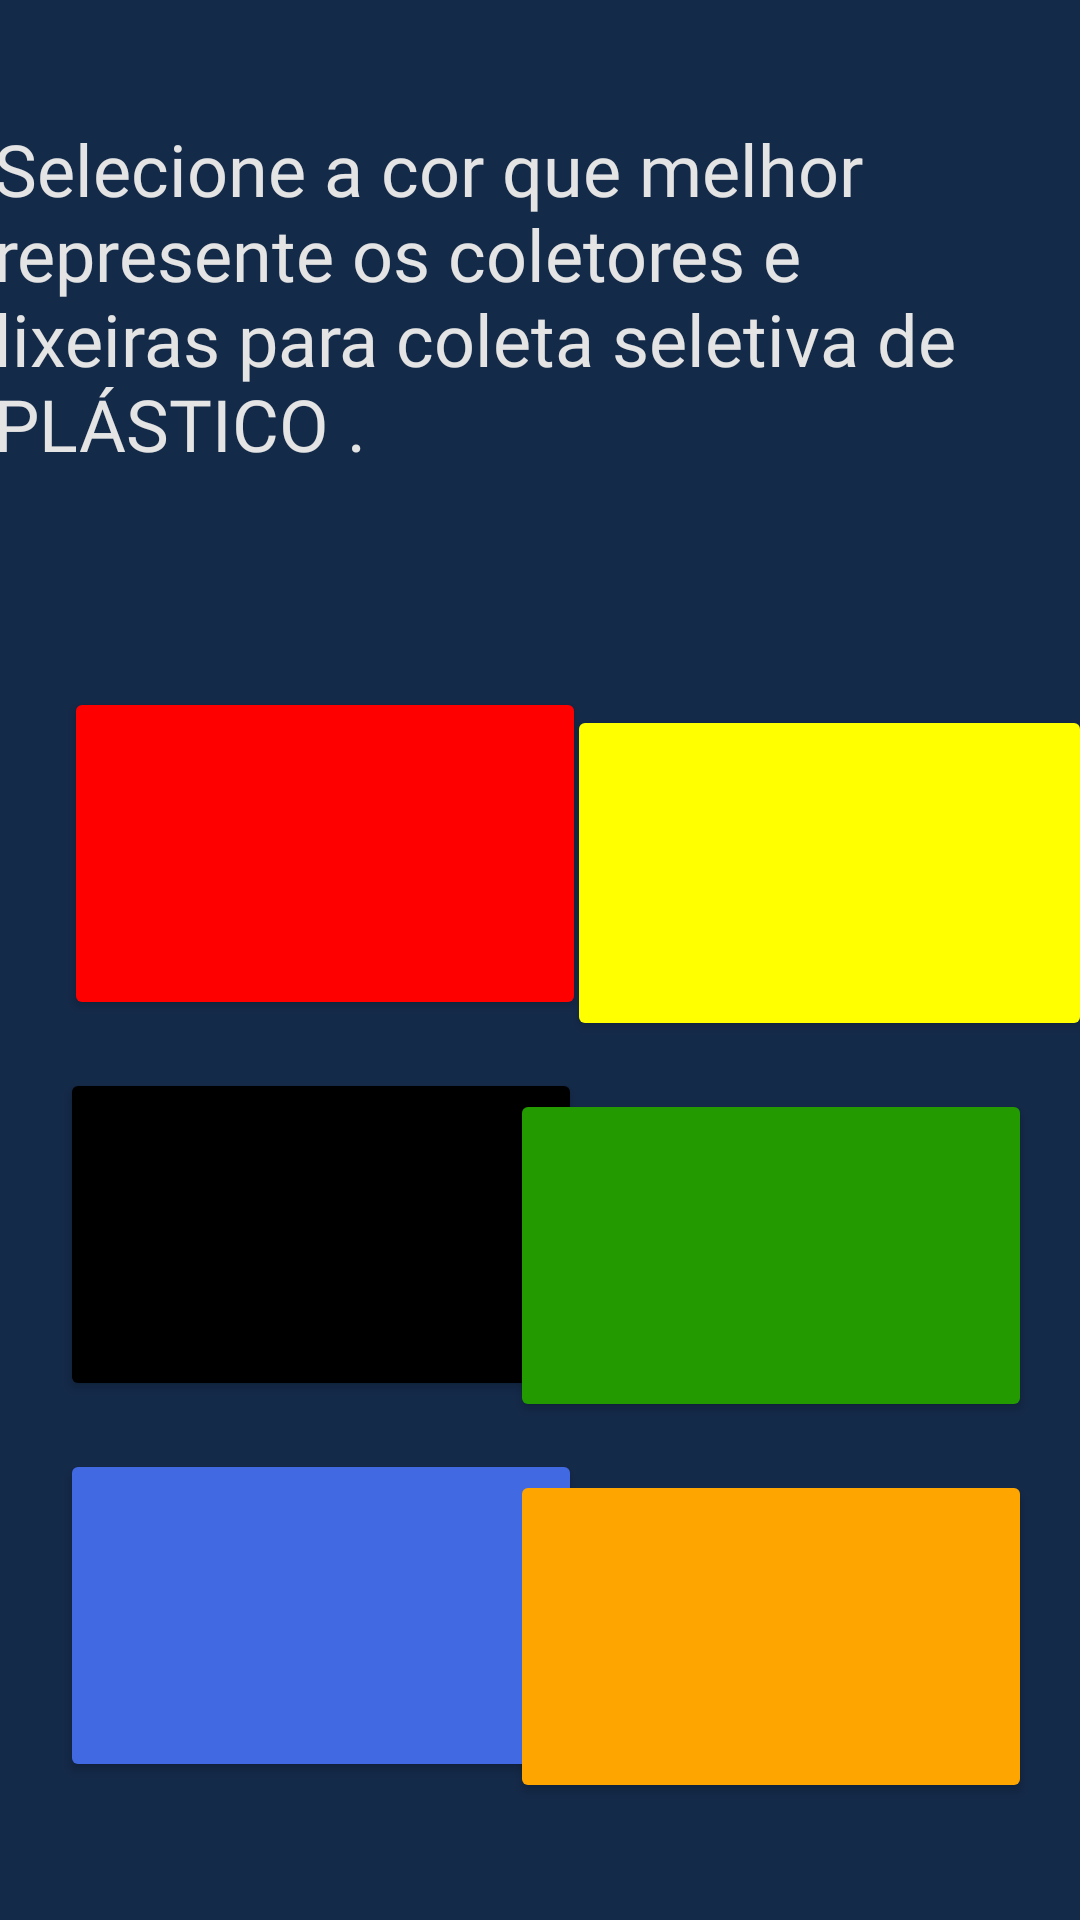

Produce the Android XML layout that renders to this screen, including the resource entries it uses.
<!-- AndroidManifest.xml: application theme Theme.EcoIAGame -->
<!-- res/layout/tela3.xml -->
<?xml version="1.0" encoding="utf-8"?>
<androidx.constraintlayout.widget.ConstraintLayout xmlns:android="http://schemas.android.com/apk/res/android"
    xmlns:app="http://schemas.android.com/apk/res-auto"
    xmlns:tools="http://schemas.android.com/tools"
    android:layout_width="match_parent"
    android:layout_height="match_parent"
    android:background="#142A49">

    <TextView
        android:id="@+id/textView4"
        android:layout_width="365dp"
        android:layout_height="159dp"
        android:fontFamily="@font/poppins"
        android:text="Selecione a cor que melhor represente os coletores e lixeiras para coleta seletiva de PLÁSTICO ."
        android:textAlignment="viewStart"
        android:textColor="#E4E4E4"
        android:textSize="24sp"
        android:typeface="sans"
        app:layout_constraintBottom_toBottomOf="parent"
        app:layout_constraintEnd_toEndOf="parent"
        app:layout_constraintStart_toStartOf="parent"
        app:layout_constraintTop_toTopOf="parent"
        app:layout_constraintVertical_bias="0.083" />

    <Button
        android:id="@+id/buttonRed"
        style="@style/Widget.AppCompat.Button.Colored"
        android:layout_width="174dp"
        android:layout_height="111dp"
        android:layout_marginStart="16dp"
        app:backgroundTint="#FF0000"
        app:layout_constraintBottom_toBottomOf="parent"
        app:layout_constraintEnd_toEndOf="parent"
        app:layout_constraintHorizontal_bias="0.031"
        app:layout_constraintStart_toStartOf="parent"
        app:layout_constraintTop_toBottomOf="@+id/textView4"
        app:layout_constraintVertical_bias="0.091" />

    <Button
        android:id="@+id/buttonBack2"
        android:layout_width="wrap_content"
        android:layout_height="wrap_content"
        android:layout_marginTop="56dp"
        android:background="#142A49"
        android:fontFamily="@font/poppins"
        android:text="Voltar"
        android:textColor="#34CB79"
        android:textSize="16sp"
        android:textStyle="bold"
        app:backgroundTint="#142A49"
        app:layout_constraintBottom_toBottomOf="parent"
        app:layout_constraintEnd_toEndOf="parent"
        app:layout_constraintHorizontal_bias="0.952"
        app:layout_constraintStart_toStartOf="parent"
        app:layout_constraintTop_toBottomOf="@+id/buttonOrange"
        app:layout_constraintVertical_bias="0.111"
        app:rippleColor="#34CB79" />

    <Button
        android:id="@+id/buttonYellow"
        style="@style/Widget.AppCompat.Button"
        android:layout_width="175dp"
        android:layout_height="112dp"
        android:layout_marginTop="36dp"
        android:textAppearance="@style/TextAppearance.AppCompat.Body1"
        app:backgroundTint="#FFFF00"
        app:layout_constraintEnd_toEndOf="parent"
        app:layout_constraintHorizontal_bias="0.615"
        app:layout_constraintStart_toEndOf="@+id/buttonRed"
        app:layout_constraintTop_toBottomOf="@+id/textView4" />

    <Button
        android:id="@+id/buttonBlack"
        style="@style/Widget.AppCompat.Button"
        android:layout_width="174dp"
        android:layout_height="111dp"
        android:layout_marginStart="20dp"
        android:layout_marginTop="16dp"
        app:backgroundTint="#000000"
        app:layout_constraintStart_toStartOf="parent"
        app:layout_constraintTop_toBottomOf="@+id/buttonRed" />

    <Button
        android:id="@+id/buttonGreen"
        style="@style/Widget.AppCompat.Button"
        android:layout_width="174dp"
        android:layout_height="111dp"
        android:layout_marginTop="16dp"
        android:layout_marginEnd="16dp"
        app:backgroundTint="#229A00"
        app:layout_constraintEnd_toEndOf="parent"
        app:layout_constraintTop_toBottomOf="@+id/buttonYellow" />

    <Button
        android:id="@+id/buttonBlue"
        style="@style/Widget.AppCompat.Button"
        android:layout_width="174dp"
        android:layout_height="111dp"
        android:layout_marginStart="20dp"
        android:layout_marginTop="16dp"
        app:backgroundTint="#4169E1"
        app:layout_constraintStart_toStartOf="parent"
        app:layout_constraintTop_toBottomOf="@+id/buttonBlack" />

    <Button
        android:id="@+id/buttonOrange"
        style="@style/Widget.AppCompat.Button"
        android:layout_width="174dp"
        android:layout_height="111dp"
        android:layout_marginTop="16dp"
        android:layout_marginEnd="16dp"
        app:backgroundTint="#FFA500"
        app:layout_constraintEnd_toEndOf="parent"
        app:layout_constraintTop_toBottomOf="@+id/buttonGreen" />

</androidx.constraintlayout.widget.ConstraintLayout>
<!-- resources referenced by this layout -->
<resources>
  <style name="Theme.EcoIAGame" parent="Base.Theme.EcoIAGame" />
  <style name="Base.Theme.EcoIAGame" parent="Theme.Material3.DayNight.NoActionBar">
          
          
      </style>
</resources>
